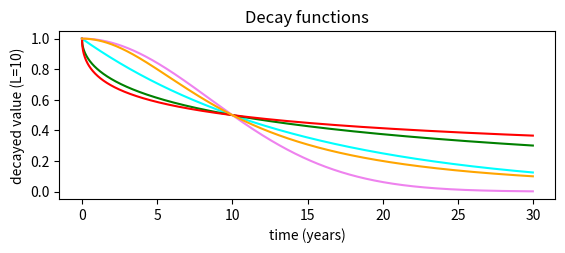

This chart was generated by the following Python code: (Note: this script raises an exception after producing the figure.)
#!/usr/bin/env python3
# -*- coding: utf-8 -*-

# This file is part of OpenMalaria.
# 
# Copyright (C) 2005-2011 Swiss Tropical Institute and Liverpool School Of Tropical Medicine
# 
# OpenMalaria is free software; you can redistribute it and/or modify
# it under the terms of the GNU General Public License as published by
# the Free Software Foundation; either version 2 of the License, or (at
# your option) any later version.
# 
# This program is distributed in the hope that it will be useful, but
# WITHOUT ANY WARRANTY; without even the implied warranty of
# MERCHANTABILITY or FITNESS FOR A PARTICULAR PURPOSE.  See the GNU
# General Public License for more details.
# 
# You should have received a copy of the GNU General Public License
# along with this program; if not, write to the Free Software
# Foundation, Inc., 51 Franklin Street, Fifth Floor, Boston, MA 02110-1301, USA.

# This isn't actually used to generate unit-test values, but just to graph
# decay functions.

import numpy as np
import matplotlib.pyplot as plt
from matplotlib.colors import cnames
import string
import math as m


fig = plt.figure(1)

p = fig.add_subplot(2,1,1)
p.set_title("Decay functions")
p.set_xlabel('time (years)')
p.set_ylabel('decayed value (L=10)')

L = 10
log2=m.log(2.0)
x=np.arange(0,30,0.025)

lines=list()
labels=list()

y=[m.exp(-t/L * log2) for t in x]
pl=p.plot(x,y,color='cyan')
lines.append(pl)
labels.append('exponential')

k=0.5

y=[m.exp(-(t/L)**k * log2) for t in x]
pl=p.plot(x,y,color='green')
lines.append(pl)
labels.append('weibull (k=0.5)')

y=[1./(1 + (t/L)**k) for t in x]
pl=p.plot(x,y,color='red')
lines.append(pl)
labels.append('hill (k=0.5)')

k=2

y=[m.exp(-(t/L)**k * log2) for t in x]
pl=p.plot(x,y,color='violet')
lines.append(pl)
labels.append('weibull (k=2)')

y=[1./(1 + (t/L)**k) for t in x]
pl=p.plot(x,y,color='orange')
lines.append(pl)
labels.append('hill (k=2)')

plt.legend(lines,labels,'upper right')

p = fig.add_subplot(2,1,2)
p.set_xlabel('time (years)')
p.set_ylabel('decayed value (L=20)')

L = 20
k=0.5

lines=list()
labels=list()

y=[(1-t/L if t<L else 0) for t in x]
pl=p.plot(x,y,color='brown')
lines.append(pl)
labels.append('linear')

y=[m.exp( k - k / (1 - (t/L)**2) ) if t<L else 0 for t in x]
pl=p.plot(x,y,color='green')
lines.append(pl)
labels.append('smooth-compact (k=0.5)')

k=1
y=[m.exp( k - k / (1 - (t/L)**2) ) if t<L else 0 for t in x]
pl=p.plot(x,y,color='blue')
lines.append(pl)
labels.append('smooth-compact (k=1)')

k=2
y=[m.exp( k - k / (1 - (t/L)**2) ) if t<L else 0 for t in x]
pl=p.plot(x,y,color='lightblue')
lines.append(pl)
labels.append('smooth-compact (k=2)')

plt.legend(lines,labels,'upper right')

plt.show()
